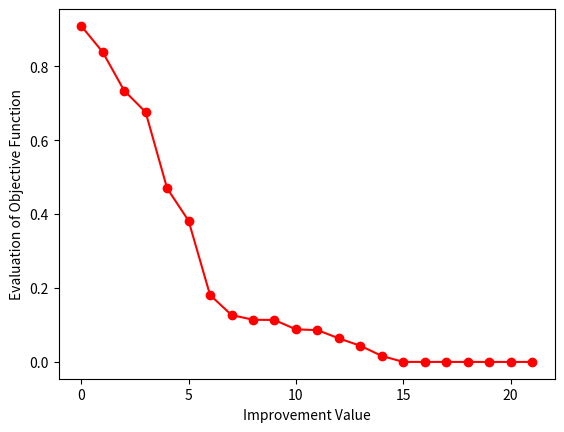

Write the Python code that produced this figure.
#!/usr/bin/env python3
# -*- coding: utf-8 -*-
"""
Created on Mon Sep  2 10:54:47 2024

@author: jack

https://mp.weixin.qq.com/s?__biz=Mzg3ODY4ODE5MQ==&mid=2247485008&idx=1&sn=aff1ee8900712b2e000dc734a7454ab8&chksm=cef1dcf8350c01cee28b982ad23f0e1fffff3610642d2bb47bae011cb7d61a5e88fa3135bf34&mpshare=1&scene=1&srcid=0901avGpb5aT3RYj9I8lh6bz&sharer_shareinfo=918f55b22596bee30c43a7d462e9c4d6&sharer_shareinfo_first=918f55b22596bee30c43a7d462e9c4d6&exportkey=n_ChQIAhIQFJaES3mS2SG8jEnPQslU%2BhKfAgIE97dBBAEAAAAAAIg%2BFRLHqgMAAAAOpnltbLcz9gKNyK89dVj0SzXeR0YxqcVwFu2UfoaKxWTYe1XcuIIjdJnGdjrjHwAQRHeFyTFTAuTBfWQzV%2FLUQcv4qsc%2FfDiXMMo%2BXAYJG09XP68j9QYmTWJEDMYof3tbmd887I3OnoYfhc1AxvJs4laq93zeUVASf93MHPs7%2FlH78hIIshANOh1Bsvae%2F5wbGuaUyN%2BHLqkztGsCWgRlevJ2mMOoY6hvioXOJ9CP%2Fo8%2Fd1VNHmYU3mYXFLiMMw1%2F%2BPSbkhCIj5mrH%2BfUY3QnDZFCOKoiqEx0glSM9zVJKnaaX2ydJguQ2bCpi5D%2FunS7M3gBIBVZ6Nu6a2JoKhGaCcUbAj%2BHBAL0&acctmode=0&pass_ticket=CXObqEV2Wc06cx5rDcJsTQw4e7pPRj%2F1uub6BK%2BNi33hnV5LHlPB2Phk%2FjQnxy2I&wx_header=0#rd


"""



from numpy import asarray, exp
from numpy.random import randn, rand, seed
from matplotlib import pyplot

# Define objective function
def objective(step):
    return step[0] ** 2.0

# Define simulated annealing algorithm
def sa(objective, area, iterations, step_size, temperature):
    # create initial point
    start_point = area[:, 0] + rand( len( area ) ) * ( area[:, 1] - area[:, 0] )
    # evaluate initial point
    start_point_eval = objective(start_point)
    # Assign previous and new solution to previous and new_point_eval variable
    mia_start_point, mia_start_eval = start_point, start_point_eval
    outputs = []
    for i in range(iterations):
        # First step by mia
        mia_step = mia_start_point + randn( len( area ) ) * step_size
        mia_step_eval = objective(mia_step)
        if mia_step_eval < start_point_eval:
            start_point, start_point_eval = mia_step, mia_step_eval
      #Append the new values into the output list
            outputs.append(start_point_eval)
            print('Acceptance Criteria = %.5f' % mac," ",'iteration Number = ',i," ", 'best_so_far = ',start_point," " ,'new_best = %.5f' % start_point_eval)
        difference = mia_step_eval - mia_start_eval
        t = temperature / float(i + 1)
        # calculate Metropolis Acceptance Criterion / Acceptance Probability
        mac = exp(-difference / t)
        # check whether the new point is acceptable
        if difference < 0 or rand() < mac:
            mia_start_point, mia_start_eval = mia_step, mia_step_eval
    return [start_point, start_point_eval, outputs]

seed(1)
# define the area of the search space
area = asarray([[-6.0, 6.0]])
# initial temperature
temperature = 12
# define the total no. of iterations
iterations = 1200
# define maximum step_size
step_size = 0.1
# perform the simulated annealing search
start_point, output, outputs = sa(objective, area, iterations, step_size, temperature)
#plotting the values
pyplot.plot(outputs, 'ro-')
pyplot.xlabel('Improvement Value')
pyplot.ylabel('Evaluation of Objective Function')
pyplot.show()
























